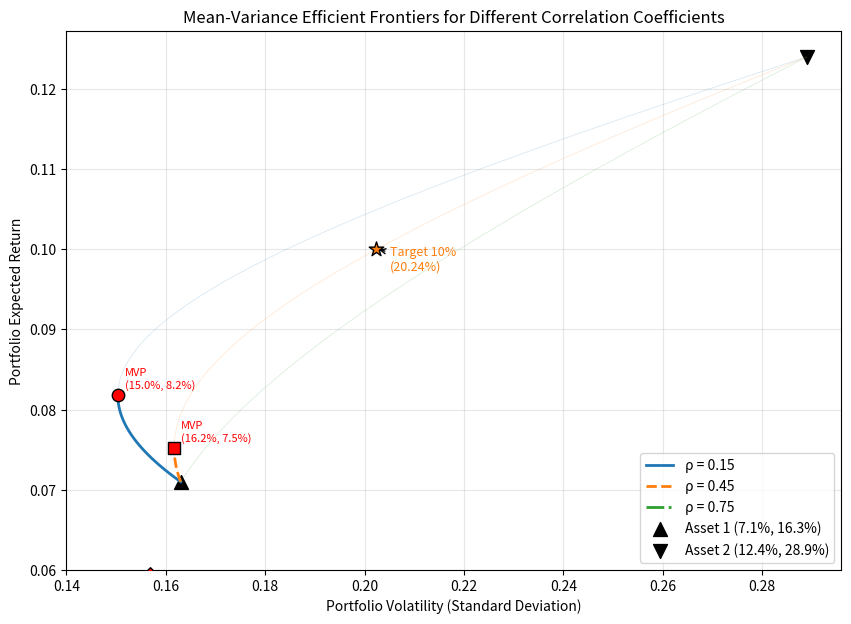

This chart was generated by the following Python code:
import numpy as np
import matplotlib.pyplot as plt

# ============================
# 1. 设定基础参数
# ============================
returns = np.array([0.071, 0.124])          # 年化预期收益
vols    = np.array([0.163, 0.289])          # 年化波动率
rhos    = [0.15, 0.45, 0.75]                # 三个相关系数
target_return = 0.10                        # 目标收益 10%

# ============================
# 2. 构建组合扫描函数
# ============================
def portfolio_stats(w, mu, Sigma):
    """
    给定权重 w (array), 计算组合收益与标准差。
    w 形状: (N,)
    """
    port_ret = np.dot(w, mu)
    port_vol = np.sqrt(w @ Sigma @ w)
    return port_ret, port_vol

def min_variance_portfolio(mu, Sigma):
    """
    满仓约束下求全局最小方差组合 (解析解)。
    约束: sum(w)=1
    """
    N = len(mu)
    inv_Sigma = np.linalg.inv(Sigma)
    ones = np.ones(N)
    # 拉格朗日乘数法
    w_mvp = inv_Sigma @ ones / (ones @ inv_Sigma @ ones)
    return w_mvp

def min_variance_for_target_return(mu, Sigma, target_ret):
    """
    给定目标收益 target_ret, 满仓约束下求最小方差组合。
    约束: sum(w)=1, mu^T w = target_ret
    解析解通过线性方程组求解。
    """
    N = len(mu)
    inv_Sigma = np.linalg.inv(Sigma)
    ones = np.ones(N)
    
    A = np.block([
        [mu @ inv_Sigma @ mu,  mu @ inv_Sigma @ ones],
        [mu @ inv_Sigma @ ones, ones @ inv_Sigma @ ones]
    ])
    b = np.array([target_ret, 1.0])
    lambdas = np.linalg.solve(A, b)
    w = inv_Sigma @ (lambdas[0] * mu + lambdas[1] * ones)
    return w

# ============================
# 3. 初始化画布与结果变量
# ============================
fig, ax = plt.subplots(figsize=(10, 7))
colors = ['#1f77b4', '#ff7f0e', '#2ca02c']  # 蓝色、橙色、绿色
styles = ['-', '--', '-.']
mvp_vol_markers = ['o', 's', 'D']            # 最小方差点形状
mvp_colors = ['red', 'red', 'red']           # 最小方差点统一用红色

result = {}
mvp_vol_at_rho45 = None
frontier_vol_at_target = None

# 存储各曲线的 MVP 信息，用于标注
mvp_info = {}

# ============================
# 4. 对每个相关系数绘制有效前沿
# ============================
for idx, rho in enumerate(rhos):
    # 构造协方差矩阵
    Sigma = np.array([
        [vols[0]**2,               rho * vols[0] * vols[1]],
        [rho * vols[0] * vols[1],  vols[1]**2]
    ])
    
    # 4a. 扫描权重 (w1 从 0 到 1, w2 = 1 - w1)
    w1_range = np.linspace(0, 1, 200)
    portfolio_vols = []
    portfolio_rets = []
    for w1 in w1_range:
        w = np.array([w1, 1-w1])
        ret, vol = portfolio_stats(w, returns, Sigma)
        portfolio_rets.append(ret)
        portfolio_vols.append(vol)
    
    portfolio_rets = np.array(portfolio_rets)
    portfolio_vols = np.array(portfolio_vols)
    
    # 4b. 找出有效前沿 (给定收益下波动率最小的部分)
    # 先按收益排序
    sort_idx = np.argsort(portfolio_rets)
    sorted_rets = portfolio_rets[sort_idx]
    sorted_vols = portfolio_vols[sort_idx]
    # 动态规划取最小波动率 (单调递增时保留)
    min_vol_rets = []
    min_vol_vals = []
    for ret_val, vol_val in zip(sorted_rets, sorted_vols):
        if not min_vol_vals or vol_val < min_vol_vals[-1]:
            min_vol_rets.append(ret_val)
            min_vol_vals.append(vol_val)
        else:
            min_vol_rets.append(ret_val)
            min_vol_vals.append(min_vol_vals[-1])  # 维持之前最低波动率
    # 实际上我们需要的是给定收益的最小波动率，即有效前沿的下边界
    # 重新整理：从最小收益到最大收益，保持单调不减波动率
    eff_rets = []
    eff_vols = []
    current_min_vol = np.inf
    for ret_val, vol_val in zip(sorted_rets, sorted_vols):
        if vol_val < current_min_vol:
            current_min_vol = vol_val
            eff_rets.append(ret_val)
            eff_vols.append(vol_val)
        else:
            # 如果波动率更大，保持当前收益和当前最小波动率(忽略)
            # 但为了画图连续性，我们记录当前最小波动率对应的点
            pass
    # 简单方法：直接对所有扫描点按收益排序后，取从最小到最大收益的累积最小波动率
    eff_rets = sorted_rets.copy()
    eff_vols = np.minimum.accumulate(sorted_vols)  # 这实际上不是真正的有效前沿（因为累积最小值可能来自不同的收益点）
    # 正确有效前沿：对排序后的点，遍历保留波动率严格递减的点
    eff_rets_clean = []
    eff_vols_clean = []
    min_vol_so_far = np.inf
    for ret_val, vol_val in zip(sorted_rets, sorted_vols):
        if vol_val < min_vol_so_far:
            eff_rets_clean.append(ret_val)
            eff_vols_clean.append(vol_val)
            min_vol_so_far = vol_val
    eff_rets = np.array(eff_rets_clean)
    eff_vols = np.array(eff_vols_clean)
    
    # 4c. 绘制整个扫描区域 (虚线浅色) 和有效前沿 (实线)
    ax.plot(portfolio_vols, portfolio_rets, color=colors[idx], alpha=0.2, linewidth=0.5)
    ax.plot(eff_vols, eff_rets, color=colors[idx], linestyle=styles[idx], linewidth=2.0,
            label=f'ρ = {rho:.2f}')
    
    # 4d. 计算并标注最小方差组合 (MVP)
    w_mvp = min_variance_portfolio(returns, Sigma)
    mvp_ret, mvp_vol = portfolio_stats(w_mvp, returns, Sigma)
    
    ax.scatter(mvp_vol, mvp_ret, color=mvp_colors[idx], marker=mvp_vol_markers[idx],
               s=80, zorder=5, edgecolors='black')
    # 在点旁边标注文字 (稍偏移)
    ax.annotate(f'MVP\n({mvp_vol*100:.1f}%, {mvp_ret*100:.1f}%)',
                xy=(mvp_vol, mvp_ret), xytext=(5, 5), textcoords='offset points',
                fontsize=8, color=mvp_colors[idx])
    
    mvp_info[rho] = {'vol': mvp_vol, 'ret': mvp_ret, 'weights': w_mvp}
    
    # 如果是 0.45 相关系数，记录 MVP 波动率并进行目标收益计算
    if abs(rho - 0.45) < 1e-9:
        mvp_vol_at_rho45 = mvp_vol
        # 计算目标收益 10% 的最小方差组合
        w_target = min_variance_for_target_return(returns, Sigma, target_return)
        ret_target, vol_target = portfolio_stats(w_target, returns, Sigma)
        frontier_vol_at_target = vol_target
        
        # 在图上标注目标收益点
        ax.scatter(vol_target, ret_target, color=colors[idx], marker='*', s=120,
                   zorder=6, edgecolors='black')
        ax.annotate(f'Target 10%\n({vol_target*100:.2f}%)',
                    xy=(vol_target, ret_target), xytext=(10, -15), textcoords='offset points',
                    fontsize=9, color=colors[idx], arrowprops=dict(arrowstyle='->'))

# 单独绘制两个资产的点
ax.scatter(vols[0], returns[0], color='black', marker='^', s=100, label='Asset 1 (7.1%, 16.3%)')
ax.scatter(vols[1], returns[1], color='black', marker='v', s=100, label='Asset 2 (12.4%, 28.9%)')

# 图形修饰
ax.set_xlabel('Portfolio Volatility (Standard Deviation)')
ax.set_ylabel('Portfolio Expected Return')
ax.set_title('Mean-Variance Efficient Frontiers for Different Correlation Coefficients')
ax.legend(loc='lower right')
ax.grid(True, alpha=0.3)
ax.set_xlim(left=0.14)
ax.set_ylim(bottom=0.06)

# 保存图形
figure_path = 'efficient_frontier.png'
plt.savefig(figure_path, dpi=150, bbox_inches='tight')
plt.close()

# ============================
# 5. 整理结果字典
# ============================
result = {
    'mvp_vol_at_rho45': mvp_vol_at_rho45,
    'frontier_vol_at_target': frontier_vol_at_target,
    'figure_path': figure_path
}

# 打印结果确认
print("====== 计算结果 ======")
print(f"相关系数 0.45 的最小方差组合波动率: {mvp_vol_at_rho45*100:.2f}%")
print(f"相关系数 0.45 下目标收益 10% 的最小波动率: {frontier_vol_at_target*100:.2f}%")
print(f"图形已保存至: {figure_path}")
print("======================")
